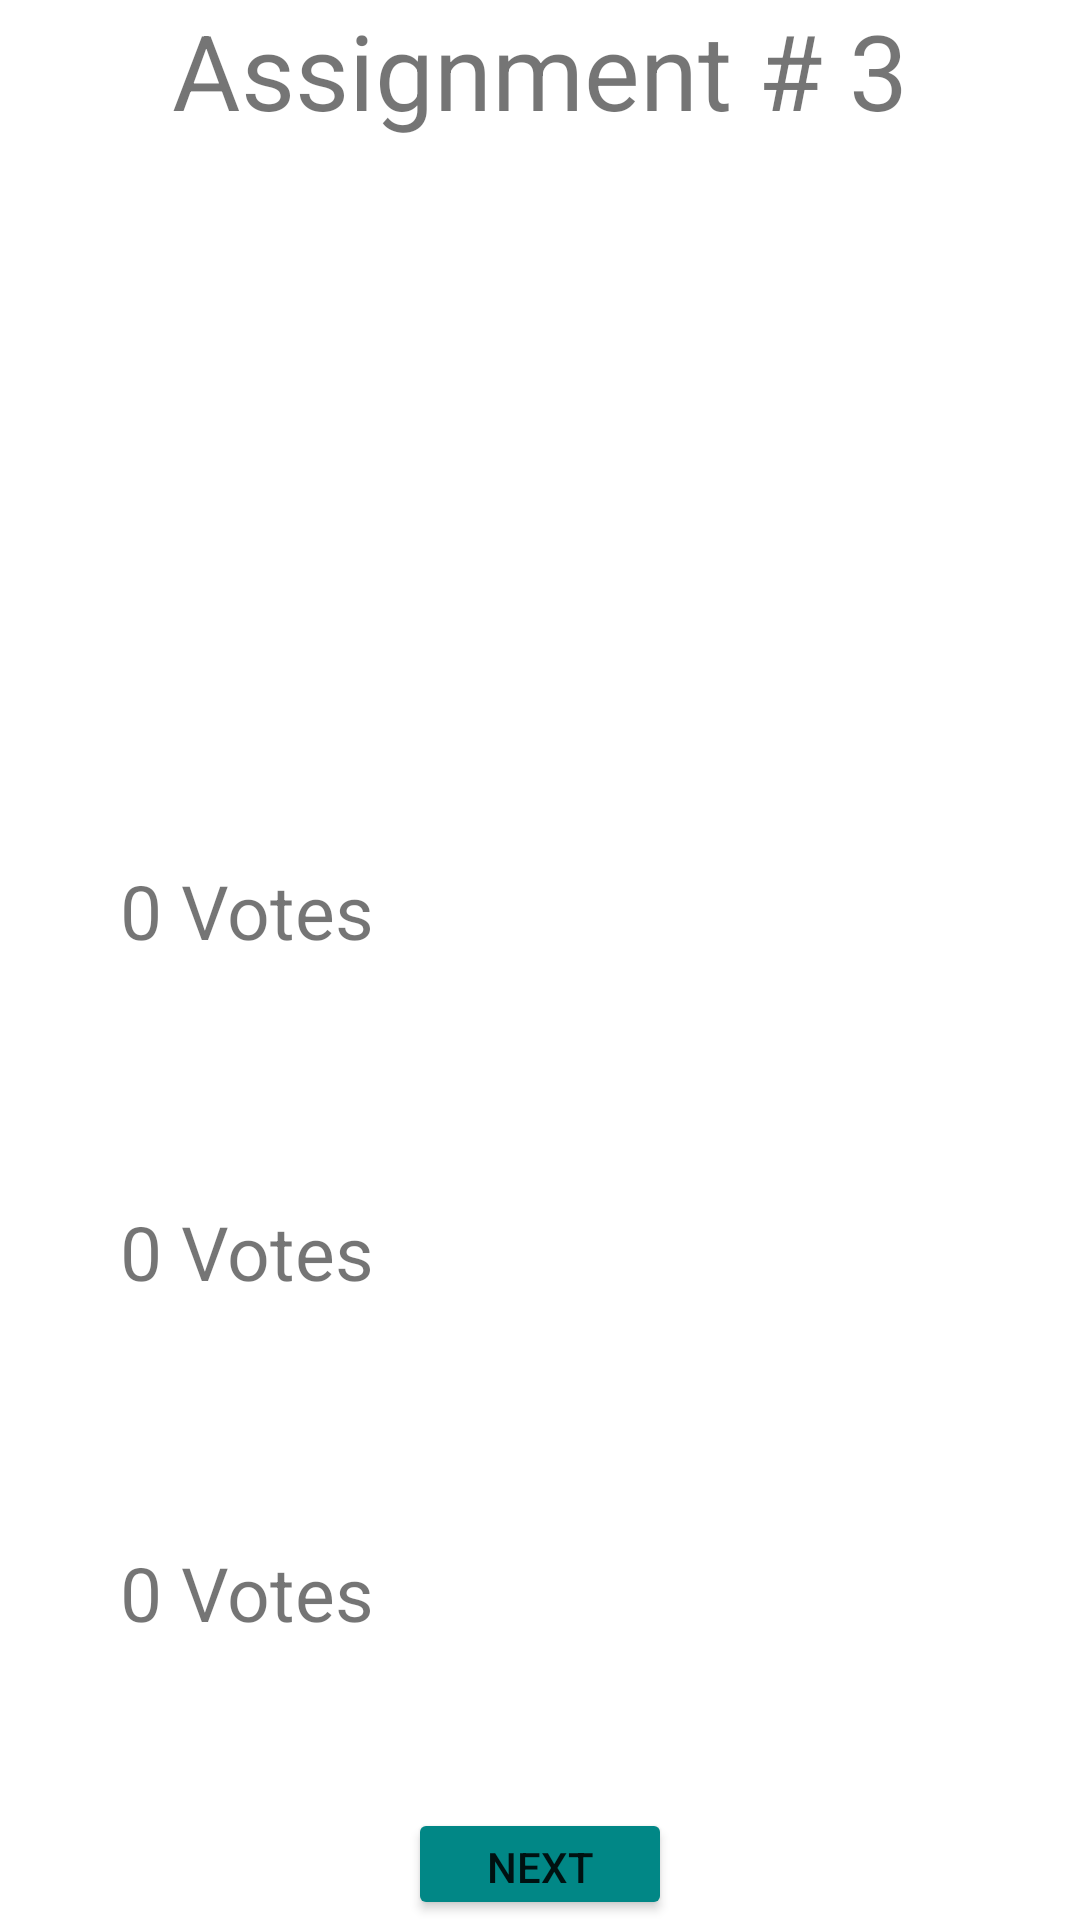

The Android layout XML behind this screen, and the referenced resources:
<!-- AndroidManifest.xml: application theme Theme.Assignment3_Sandeep -->
<!-- res/layout/activity_main.xml -->
<?xml version="1.0" encoding="utf-8"?>
<LinearLayout xmlns:android="http://schemas.android.com/apk/res/android"
    xmlns:app="http://schemas.android.com/apk/res-auto"
    xmlns:tools="http://schemas.android.com/tools"
    android:layout_width="match_parent"
    android:layout_height="match_parent"
    android:orientation="vertical"
    android:gravity="center_horizontal|center_vertical"
    tools:context=".MainActivity">

    <TextView
        android:layout_width="wrap_content"
        android:layout_height="wrap_content"
        android:textSize="35sp"
        android:text="Assignment # 3"
        android:layout_marginBottom="200dp"
        android:gravity="top"/>
    />

    <LinearLayout
        android:layout_width="match_parent"
        android:layout_height="wrap_content"
        android:orientation="vertical"
        android:gravity="center_vertical|center_horizontal"
        android:layout_gravity="center_vertical|center_horizontal"
        >
        <TextView
            android:id="@+id/txtView1"
            android:layout_width="match_parent"
            android:layout_height="wrap_content"
            android:layout_margin="20dp"
            android:text="0 Votes"
            android:padding="20dp"
            android:gravity="start"
            android:textAlignment="textStart"
            android:textSize="25sp"
            />
        <TextView
            android:id="@+id/txtView2"
            android:layout_width="match_parent"
            android:layout_height="wrap_content"
            android:layout_margin="20dp"
            android:padding="20dp"
            android:gravity="start"
            android:textAlignment="textStart"
            android:textSize="25sp"
            android:text="0 Votes" />

        <TextView
            android:id="@+id/txtView3"
            android:layout_width="match_parent"
            android:layout_height="wrap_content"
            android:text="0 Votes"
            android:layout_margin="20dp"
            android:padding="20dp"
            android:gravity="start"
            android:textAlignment="textStart"
            android:textSize="25sp"
            />

    </LinearLayout>

    <Button
        android:id="@+id/btnNext"
        android:layout_width="wrap_content"
        android:layout_height="wrap_content"
        android:layout_marginTop="15dp"
        android:backgroundTint="@color/teal_700"
        android:text="Next"/>

</LinearLayout>
<!-- resources referenced by this layout -->
<resources>
  <style name="Theme.Assignment3_Sandeep" parent="Theme.MaterialComponents.DayNight.DarkActionBar">
          
          <item name="colorPrimary">@color/purple_500</item>
          <item name="colorPrimaryVariant">@color/purple_700</item>
          <item name="colorOnPrimary">@color/white</item>
          
          <item name="colorSecondary">@color/teal_200</item>
          <item name="colorSecondaryVariant">@color/teal_700</item>
          <item name="colorOnSecondary">@color/black</item>
          
          <item name="android:statusBarColor" tools:targetApi="l">?attr/colorPrimaryVariant</item>
          
      </style>
  <!-- not gathered from this repository: default colours our renderer supplied (Android Studio template values) -->
  <color name="purple_500">#FF6200EE</color>
  <color name="purple_700">#FF3700B3</color>
  <color name="teal_200">#FF03DAC5</color>
  <color name="teal_700">#FF018786</color>
  <color name="black">#FF000000</color>
  <color name="white">#FFFFFFFF</color>
</resources>
